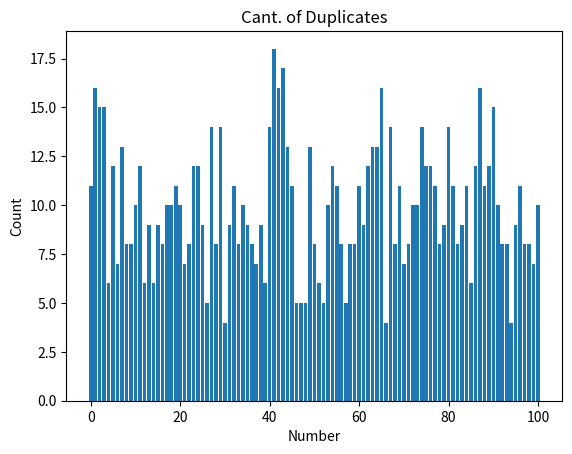

Recreate this plot in Python.

import random
import numpy as np
import matplotlib.pyplot as plt

def generateAleatories(cant):
    numbers = [random.randint(0,100) for _ in range(cant)]
    
    filename = 'Aleatories.json'
    with open(filename, 'w') as file:
        file.write('{}'.format(numbers))
    print(str(cant)+' Random numbers over the range 0-100 saved in '+filename)

    xAxis = list(range(0,101))
    duplicates = []
    
    for x in xAxis:
        duplicates.append(numbers.count(x))
    
    values = np.arange(len(xAxis))
    plt.bar(values, duplicates); 
    plt.title("Cant. of Duplicates"); plt.xlabel("Number"); plt.ylabel("Count")
    plt.show()

generateAleatories(1000)
